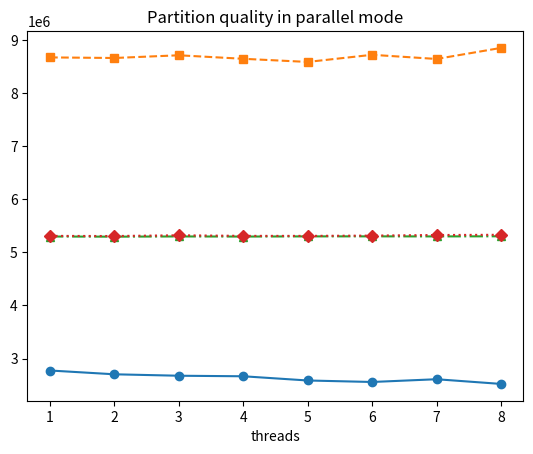

Python code for this plot:
import matplotlib.pyplot as plt

# Dati di esempio per la prima linea
x1 = [1, 2, 3, 4, 5, 6, 7, 8]
y1 = [
2775705.91,
2704344.47,
2677255.14,
2667081.33,
2587723.45,
2559690.35,
2611360.69,
2523155.86

]

# Dati di esempio per la seconda linea
x2 = [1, 2, 3, 4, 5, 6, 7, 8]
y2 = [
8668476.69,
8657587.12,
8708545.35,
8642455.39,
8583318.91,
8717600.62,
8639209.51,
8847077.08

]

# Dati di esempio per la terza linea
x3 = [1, 2, 3, 4, 5, 6, 7, 8]
y3 = [
5297402.8,
5294613.26,
5298806.37,
5296580.27,
5299818.12,
5300534.07,
5299354.48,
5301692.22

]

# Dati di esempio per la quart linea
x4 = [1, 2, 3, 4, 5, 6, 7, 8]
y4 = [
5309063.41,
5306732.41,
5320309.59,
5309609.52,
5309216.74,
5314515.05,
5325824.23,
5329791.98

]

# Creazione del grafico con due linee
plt.plot(x1, y1, label='Min-partition', marker='o', linestyle='-')
plt.plot(x2, y2, label='Max-partition', marker='s', linestyle='--')
plt.plot(x3, y3, label='Avg-partition', marker='^', linestyle='-.')
plt.plot(x4, y4, label='Median-partition', marker='D', linestyle=':')

# Aggiunta di etichette agli assi, titolo al grafico e legenda
plt.xlabel('threads')
#plt.ylabel('Asse Y')
plt.title('Partition quality in parallel mode')
#plt.legend(loc="best")

# Mostra il grafico
plt.show()
